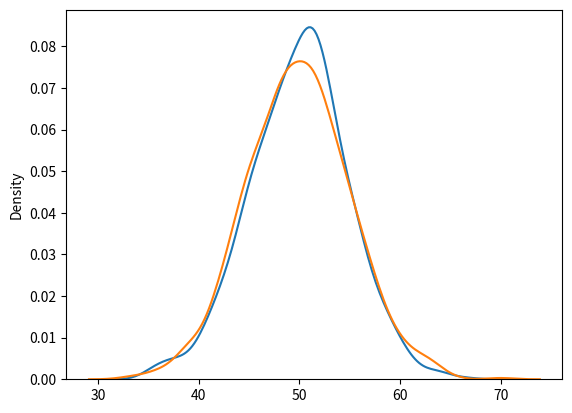

Source code (Python):
# binomial distribution is a discrete distribution which it is defined as separate set of events e.g. a coin toss's result
# n number of trials
# p probability of occurence of each trial
# size shape of the returned array
from numpy import random
import matplotlib.pyplot as plt
import seaborn as sns

x = random.binomial(n=10, p=0.5, size=10)
print(x)

# visualization of binomial distribution and difference with normal distribution
sns.distplot(
    random.normal(loc=50, scale=5, size=1000), hist=False, label="Normal Distribution"
)
sns.distplot(
    random.binomial(n=100, p=0.5, size=1000), hist=False, label="Binomial Distribution"
)
plt.show()
